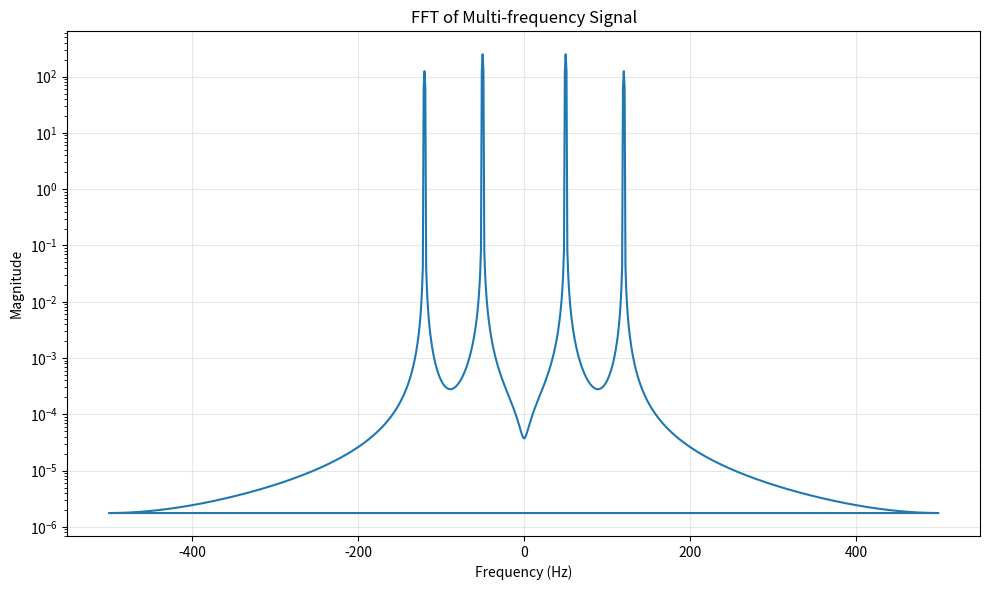
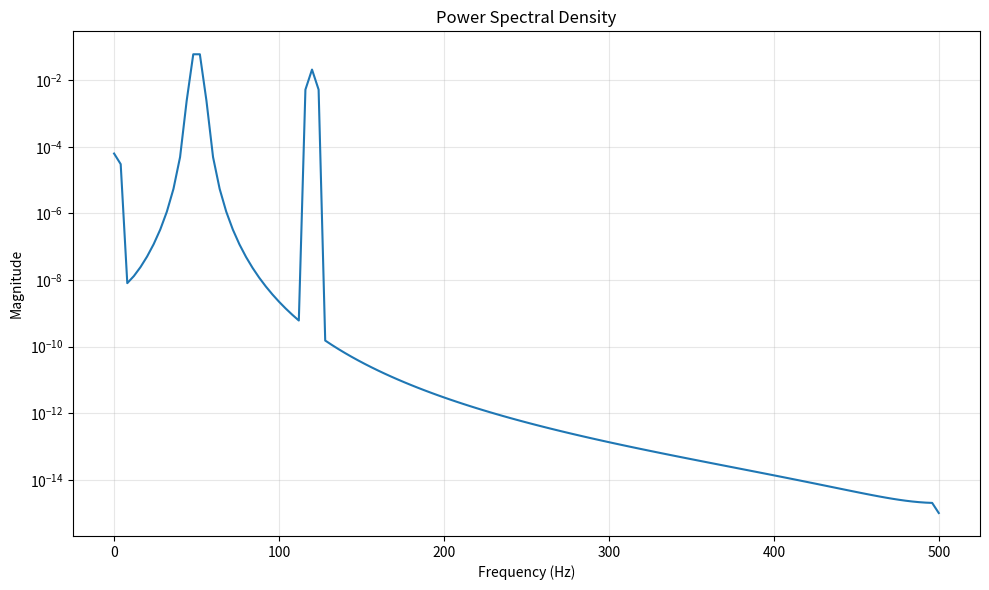

The script that saved these images, in order:
"""
Spectral Analysis Module for Higher Order Spectra

This module provides implementations of various spectral analysis techniques
including FFT, bispectrum, trispectrum, and related higher-order spectral methods.
"""

import numpy as np
import matplotlib.pyplot as plt
from scipy import signal
from scipy.fft import fft, fftfreq, fftshift
from typing import Tuple, Optional, Union
import warnings


class SpectralAnalyzer:
    """
    A comprehensive spectral analysis class for signal processing applications.
    
    This class provides methods for computing various spectral representations
    including power spectral density, bispectrum, and trispectrum.
    """
    
    def __init__(self, fs: float = 1.0):
        """
        Initialize the spectral analyzer.
        
        Parameters:
        -----------
        fs : float
            Sampling frequency in Hz
        """
        self.fs = fs
        
    def compute_fft(self, x: np.ndarray, window: str = 'hann') -> Tuple[np.ndarray, np.ndarray]:
        """
        Compute the FFT of a signal with optional windowing.
        
        Parameters:
        -----------
        x : np.ndarray
            Input signal
        window : str
            Window type ('hann', 'hamming', 'blackman', 'rectangular')
            
        Returns:
        --------
        freqs : np.ndarray
            Frequency array
        X : np.ndarray
            Complex FFT coefficients
        """
        N = len(x)
        
        # Apply window
        if window == 'rectangular':
            w = np.ones(N)
        elif window == 'hann':
            w = signal.windows.hann(N)
        elif window == 'hamming':
            w = signal.windows.hamming(N)
        elif window == 'blackman':
            w = signal.windows.blackman(N)
        else:
            raise ValueError(f"Unknown window type: {window}")
            
        # Apply window and compute FFT
        x_windowed = x * w
        X = fft(x_windowed)
        freqs = fftfreq(N, 1/self.fs)
        
        return freqs, X
    
    def compute_psd(self, x: np.ndarray, nperseg: Optional[int] = None, 
                   window: str = 'hann', overlap: float = 0.5) -> Tuple[np.ndarray, np.ndarray]:
        """
        Compute Power Spectral Density using Welch's method.
        
        Parameters:
        -----------
        x : np.ndarray
            Input signal
        nperseg : int, optional
            Length of each segment
        window : str
            Window type
        overlap : float
            Overlap ratio between segments
            
        Returns:
        --------
        freqs : np.ndarray
            Frequency array
        psd : np.ndarray
            Power spectral density
        """
        if nperseg is None:
            nperseg = min(len(x) // 4, 1024)
            
        freqs, psd = signal.welch(x, fs=self.fs, nperseg=nperseg, 
                                 window=window, noverlap=int(nperseg * overlap))
        return freqs, psd
    
    def compute_bispectrum(self, x: np.ndarray, nfft: Optional[int] = None) -> Tuple[np.ndarray, np.ndarray, np.ndarray]:
        """
        Compute the bispectrum of a signal.
        
        The bispectrum is the Fourier transform of the third-order cumulant.
        
        Parameters:
        -----------
        x : np.ndarray
            Input signal
        nfft : int, optional
            FFT length
            
        Returns:
        --------
        f1 : np.ndarray
            First frequency axis
        f2 : np.ndarray
            Second frequency axis
        bispec : np.ndarray
            Bispectrum magnitude
        """
        if nfft is None:
            nfft = 2 ** int(np.ceil(np.log2(len(x))))
            
        # Compute third-order cumulant
        N = len(x)
        max_lag = min(N // 4, 64)
        
        # Estimate third-order cumulant
        cumulant = np.zeros((2*max_lag+1, 2*max_lag+1), dtype=complex)
        
        for tau1 in range(-max_lag, max_lag+1):
            for tau2 in range(-max_lag, max_lag+1):
                if tau1 >= 0 and tau2 >= 0:
                    # Compute E[x(n)x(n+tau1)x(n+tau2)]
                    valid_range = slice(0, N - max(tau1, tau2))
                    cumulant[tau1+max_lag, tau2+max_lag] = np.mean(
                        x[valid_range] * x[valid_range + tau1] * x[valid_range + tau2]
                    )
        
        # Compute bispectrum via 2D FFT
        bispec = np.fft.fft2(cumulant, s=(nfft, nfft))
        
        # Create frequency axes
        f1 = fftfreq(nfft, 1/self.fs)
        f2 = fftfreq(nfft, 1/self.fs)
        
        return f1, f2, np.abs(bispec)
    
    def compute_trispectrum(self, x: np.ndarray, nfft: Optional[int] = None) -> np.ndarray:
        """
        Compute the trispectrum of a signal.
        
        The trispectrum is the Fourier transform of the fourth-order cumulant.
        
        Parameters:
        -----------
        x : np.ndarray
            Input signal
        nfft : int, optional
            FFT length
            
        Returns:
        --------
        trispec : np.ndarray
            Trispectrum magnitude (4D array)
        """
        if nfft is None:
            nfft = 2 ** int(np.ceil(np.log2(len(x))))
            
        N = len(x)
        max_lag = min(N // 8, 32)  # Smaller for computational efficiency
        
        # Estimate fourth-order cumulant
        cumulant = np.zeros((2*max_lag+1, 2*max_lag+1, 2*max_lag+1), dtype=complex)
        
        for tau1 in range(-max_lag, max_lag+1):
            for tau2 in range(-max_lag, max_lag+1):
                for tau3 in range(-max_lag, max_lag+1):
                    if all(tau >= 0 for tau in [tau1, tau2, tau3]):
                        # Compute E[x(n)x(n+tau1)x(n+tau2)x(n+tau3)]
                        max_tau = max(tau1, tau2, tau3)
                        valid_range = slice(0, N - max_tau)
                        cumulant[tau1+max_lag, tau2+max_lag, tau3+max_lag] = np.mean(
                            x[valid_range] * x[valid_range + tau1] * 
                            x[valid_range + tau2] * x[valid_range + tau3]
                        )
        
        # Compute trispectrum via 3D FFT
        trispec = np.fft.fftn(cumulant, s=(nfft, nfft, nfft))
        
        return np.abs(trispec)
    
    def plot_spectrum(self, freqs: np.ndarray, spectrum: np.ndarray, 
                     title: str = "Spectrum", log_scale: bool = True) -> None:
        """
        Plot spectrum with proper formatting.
        
        Parameters:
        -----------
        freqs : np.ndarray
            Frequency array
        spectrum : np.ndarray
            Spectrum magnitude
        title : str
            Plot title
        log_scale : bool
            Whether to use logarithmic scale
        """
        plt.figure(figsize=(10, 6))
        
        if log_scale:
            plt.semilogy(freqs, spectrum)
        else:
            plt.plot(freqs, spectrum)
            
        plt.xlabel('Frequency (Hz)')
        plt.ylabel('Magnitude')
        plt.title(title)
        plt.grid(True, alpha=0.3)
        plt.tight_layout()
        plt.show()
    
    def plot_bispectrum(self, f1: np.ndarray, f2: np.ndarray, bispec: np.ndarray,
                       title: str = "Bispectrum") -> None:
        """
        Plot bispectrum as a 2D heatmap.
        
        Parameters:
        -----------
        f1 : np.ndarray
            First frequency axis
        f2 : np.ndarray
            Second frequency axis
        bispec : np.ndarray
            Bispectrum magnitude
        title : str
            Plot title
        """
        plt.figure(figsize=(10, 8))
        
        # Plot only positive frequencies
        pos_mask = (f1 >= 0) & (f2 >= 0)
        f1_pos = f1[pos_mask]
        f2_pos = f2[pos_mask]
        bispec_pos = bispec[pos_mask]
        
        # Create 2D grid for plotting
        f1_grid, f2_grid = np.meshgrid(f1_pos, f2_pos)
        bispec_grid = np.zeros_like(f1_grid)
        
        # Fill the grid (this is a simplified approach)
        for i, freq1 in enumerate(f1_pos):
            for j, freq2 in enumerate(f2_pos):
                idx1 = np.argmin(np.abs(f1 - freq1))
                idx2 = np.argmin(np.abs(f2 - freq2))
                bispec_grid[j, i] = bispec[idx1, idx2]
        
        plt.contourf(f1_grid, f2_grid, bispec_grid, levels=50, cmap='viridis')
        plt.colorbar(label='Bispectrum Magnitude')
        plt.xlabel('Frequency f1 (Hz)')
        plt.ylabel('Frequency f2 (Hz)')
        plt.title(title)
        plt.tight_layout()
        plt.show()


def generate_test_signals(fs: float = 1000.0, duration: float = 1.0) -> dict:
    """
    Generate test signals for spectral analysis.
    
    Parameters:
    -----------
    fs : float
        Sampling frequency
    duration : float
        Signal duration in seconds
        
    Returns:
    --------
    signals : dict
        Dictionary containing different test signals
    """
    t = np.linspace(0, duration, int(fs * duration), endpoint=False)
    
    # Pure sinusoid
    f1 = 50.0
    sinusoid = np.sin(2 * np.pi * f1 * t)
    
    # Multi-frequency signal
    f2 = 120.0
    multifreq = np.sin(2 * np.pi * f1 * t) + 0.5 * np.sin(2 * np.pi * f2 * t)
    
    # Chirp signal
    chirp = signal.chirp(t, f0=10, f1=200, t1=duration, method='linear')
    
    # Signal with harmonics
    harmonics = (np.sin(2 * np.pi * f1 * t) + 
                0.3 * np.sin(2 * np.pi * 2 * f1 * t) + 
                0.1 * np.sin(2 * np.pi * 3 * f1 * t))
    
    # Noisy signal
    noise = np.random.normal(0, 0.1, len(t))
    noisy_signal = multifreq + noise
    
    return {
        'time': t,
        'sinusoid': sinusoid,
        'multifreq': multifreq,
        'chirp': chirp,
        'harmonics': harmonics,
        'noisy': noisy_signal
    }


if __name__ == "__main__":
    # Example usage
    fs = 1000.0
    analyzer = SpectralAnalyzer(fs)
    
    # Generate test signals
    signals = generate_test_signals(fs)
    
    # Analyze multifrequency signal
    freqs, X = analyzer.compute_fft(signals['multifreq'])
    analyzer.plot_spectrum(freqs, np.abs(X), "FFT of Multi-frequency Signal")
    
    # Compute PSD
    freqs_psd, psd = analyzer.compute_psd(signals['multifreq'])
    analyzer.plot_spectrum(freqs_psd, psd, "Power Spectral Density", log_scale=True)


